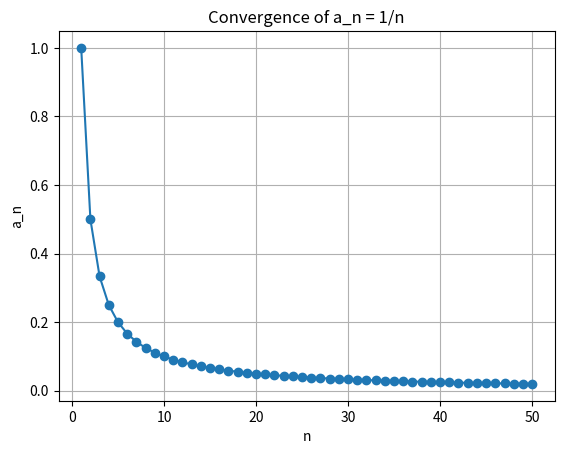

Write the Python code that produced this figure.
"""
Demonstrates convergence of a sequence: a_n = 1/n
"""
import numpy as np
import matplotlib.pyplot as plt

n = np.arange(1, 51)
a_n = 1 / n

plt.plot(n, a_n, marker='o')
plt.title('Convergence of a_n = 1/n')
plt.xlabel('n')
plt.ylabel('a_n')
plt.grid(True)
plt.show()
